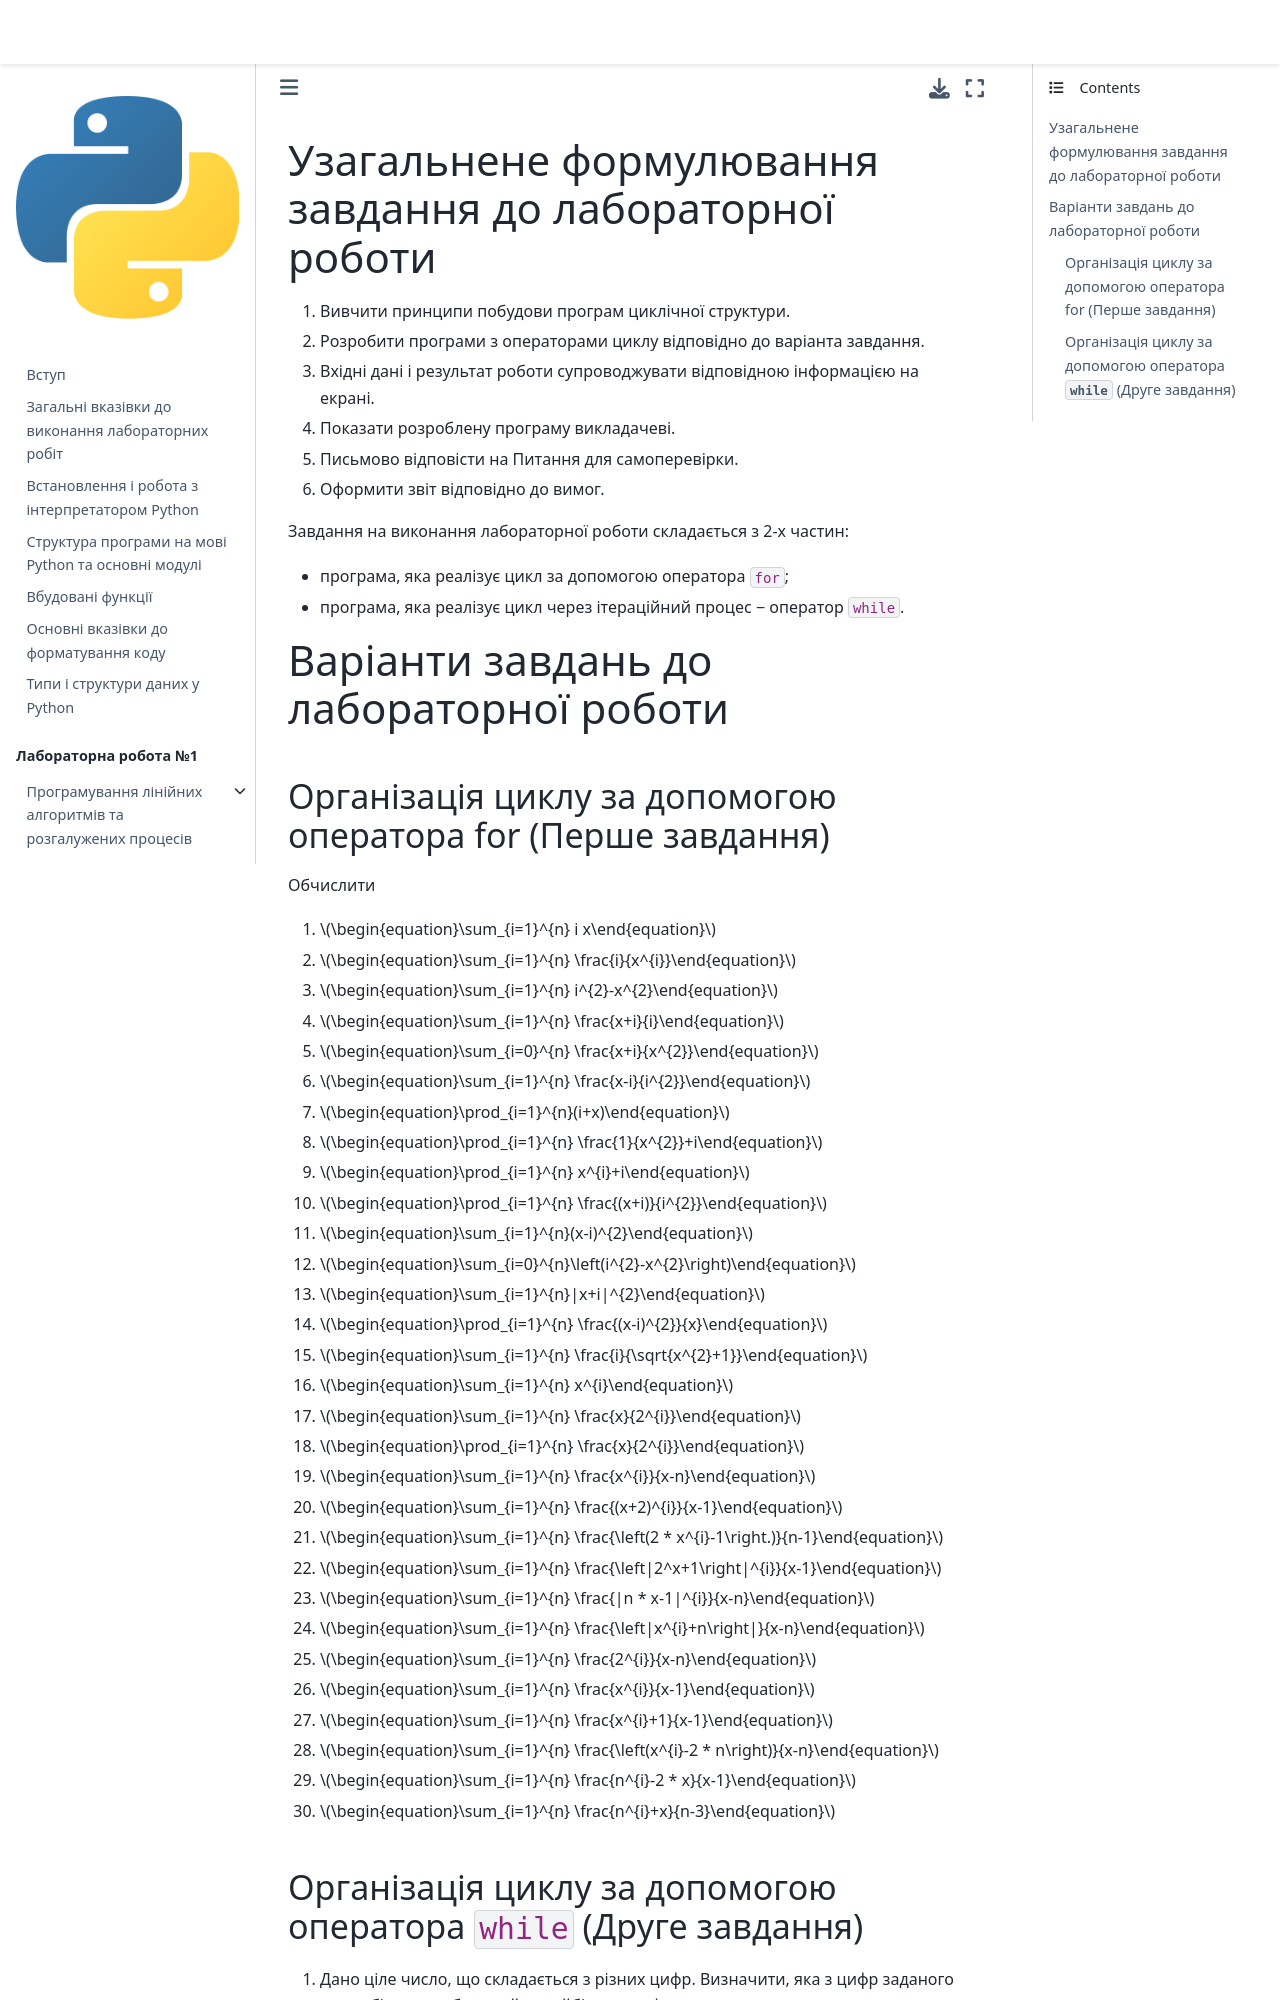

repository: kpi-fpm-pma/python-labs-book · page: content/lab2/problems.html · generator: jekyll

# Узагальнене формулювання завдання до лабораторної роботи

1) Вивчити принципи побудови програм циклічної структури.
2) Розробити програми з операторами циклу відповідно до варіанта завдання.
3) Вхідні дані і результат роботи супроводжувати відповідною інформацією на екрані.
4) Показати розроблену програму викладачеві.
5) Письмово відповісти на Питання для самоперевірки.
6) Оформити звіт відповідно до вимог.

Завдання на виконання лабораторної роботи складається з 2-х частин:
- програма, яка реалізує цикл за допомогою оператора `for`;
- програма, яка реалізує цикл через ітераційний процес − оператор `while`.

# Варіанти завдань до лабораторної роботи 

## Організація циклу за допомогою оператора for (Перше завдання)

Обчислити 

1. $\begin{equation}\sum_{i=1}^{n} i x\end{equation}$
2. $\begin{equation}\sum_{i=1}^{n} \frac{i}{x^{i}}\end{equation}$
3. $\begin{equation}\sum_{i=1}^{n} i^{2}-x^{2}\end{equation}$
4. $\begin{equation}\sum_{i=1}^{n} \frac{x+i}{i}\end{equation}$
5. $\begin{equation}\sum_{i=0}^{n} \frac{x+i}{x^{2}}\end{equation}$
6. $\begin{equation}\sum_{i=1}^{n} \frac{x-i}{i^{2}}\end{equation}$
7. $\begin{equation}\prod_{i=1}^{n}(i+x)\end{equation}$
8. $\begin{equation}\prod_{i=1}^{n} \frac{1}{x^{2}}+i\end{equation}$
9. $\begin{equation}\prod_{i=1}^{n} x^{i}+i\end{equation}$
10. $\begin{equation}\prod_{i=1}^{n} \frac{(x+i)}{i^{2}}\end{equation}$
11. $\begin{equation}\sum_{i=1}^{n}(x-i)^{2}\end{equation}$
12. $\begin{equation}\sum_{i=0}^{n}\left(i^{2}-x^{2}\right)\end{equation}$
13. $\begin{equation}\sum_{i=1}^{n}|x+i|^{2}\end{equation}$
14. $\begin{equation}\prod_{i=1}^{n} \frac{(x-i)^{2}}{x}\end{equation}$
15. $\begin{equation}\sum_{i=1}^{n} \frac{i}{\sqrt{x^{2}+1}}\end{equation}$
16. $\begin{equation}\sum_{i=1}^{n} x^{i}\end{equation}$
17. $\begin{equation}\sum_{i=1}^{n} \frac{x}{2^{i}}\end{equation}$
18. $\begin{equation}\prod_{i=1}^{n} \frac{x}{2^{i}}\end{equation}$
19. $\begin{equation}\sum_{i=1}^{n} \frac{x^{i}}{x-n}\end{equation}$
20. $\begin{equation}\sum_{i=1}^{n} \frac{(x+2)^{i}}{x-1}\end{equation}$
21. $\begin{equation}\sum_{i=1}^{n} \frac{\left(2 * x^{i}-1\right.)}{n-1}\end{equation}$
22. $\begin{equation}\sum_{i=1}^{n} \frac{\left|2^x+1\right|^{i}}{x-1}\end{equation}$
23. $\begin{equation}\sum_{i=1}^{n} \frac{|n * x-1|^{i}}{x-n}\end{equation}$
24. $\begin{equation}\sum_{i=1}^{n} \frac{\left|x^{i}+n\right|}{x-n}\end{equation}$
25. $\begin{equation}\sum_{i=1}^{n} \frac{2^{i}}{x-n}\end{equation}$
26. $\begin{equation}\sum_{i=1}^{n} \frac{x^{i}}{x-1}\end{equation}$
27. $\begin{equation}\sum_{i=1}^{n} \frac{x^{i}+1}{x-1}\end{equation}$
28. $\begin{equation}\sum_{i=1}^{n} \frac{\left(x^{i}-2 * n\right)}{x-n}\end{equation}$
29. $\begin{equation}\sum_{i=1}^{n} \frac{n^{i}-2 * x}{x-1}\end{equation}$
30. $\begin{equation}\sum_{i=1}^{n} \frac{n^{i}+x}{n-3}\end{equation}$
